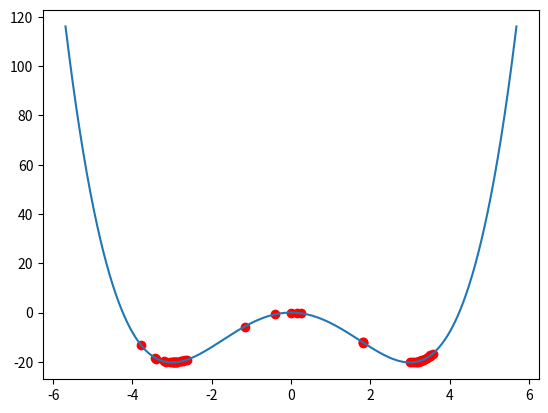

The matplotlib source for this figure:
import numpy as np
import scipy
import matplotlib.pyplot as plt

N = 50
k = 3**2

def V(x,k):
    return x**4/4 - k*x**2/2

def EquilibriumFunction(x, k):
    ret = np.zeros(N, dtype = float)
    for i in range(N):
        sum = 0
        for j in range(N):
            if i != j:
                sum += 1/np.abs(x[i] - x[j])
        ret[i] = -N * (x[i]**3 - k * x[i]) + sum
    return ret

def EquilibriumFunctionJacobian(x, k):
    ret = np.zeros((N,N), dtype = float)
    for i in range(N):
        sum = 0
        for j in range(N):
            if i > j:
                ret[i][j] = -1/(x[i] - x[j])**2
                sum += 1/(x[i] - x[j])**2
            if i < j:
                ret[i][j] = 1/(x[i] - x[j])**2
                sum += -1/(x[i] - x[j])**2
        ret[i][i] = -N * (3 * x[i]**2 - k) + sum
    return ret

initialGuess = np.zeros(N, dtype = float)
for i in range(N):
    if i < N/2:
        initialGuess[i] = np.random.normal(-np.sqrt(k), 1)
    else:
        initialGuess[i] = np.random.normal(np.sqrt(k), 1)

sol  = scipy.optimize.root(EquilibriumFunction, initialGuess, args=(k), jac=EquilibriumFunctionJacobian)

maxx = max(abs(min(sol.x)), abs(max(sol.x)))
xlinsp = np.linspace(-1.5 * maxx, 1.5 * maxx, 10000)

plt.plot(xlinsp, [V(t, k) for t in xlinsp])
plt.scatter(sol.x, [V(t,k) for t in sol.x], color='red')
plt.show()